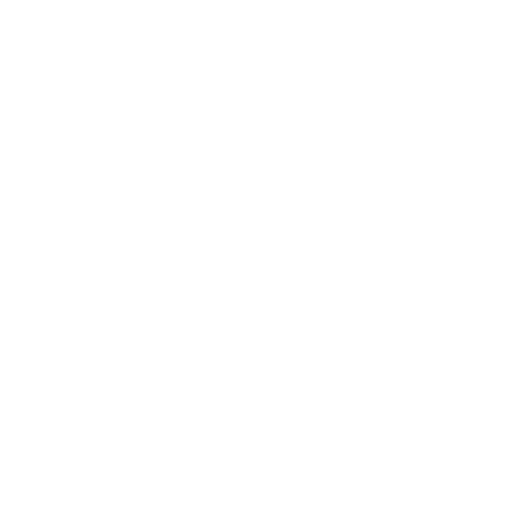
t = 0.00 s
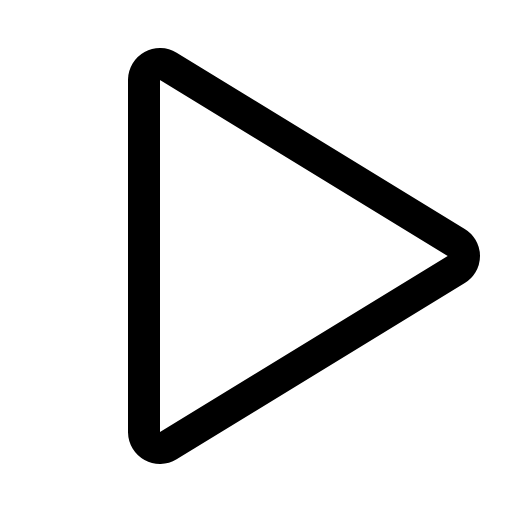
t = 0.38 s
t = 1.13 s: frame unchanged from t = 0.38 s, image omitted
t = 1.50 s: frame unchanged from t = 0.38 s, image omitted
t = 1.88 s: frame unchanged from t = 0.38 s, image omitted
t = 2.63 s: frame unchanged from t = 0.38 s, image omitted

The animated SVG that drew these frames (rendered in a browser with its animation timeline set to each time). Animation: 1 CSS @keyframes rule; one cycle of 3.00 s, repeats indefinitely.

<svg xmlns="http://www.w3.org/2000/svg" viewBox="0 0 256 256">
  <style>
    .draw-line {
      stroke-dasharray: 2000;
      stroke-dashoffset: 0;
    }
    svg:hover .draw-line {
      animation: phosphor-draw-in 3s ease-in-out infinite alternate;
    }
    @keyframes phosphor-draw-in {
      0%   { stroke-dashoffset: 2000; }
      50%  { stroke-dashoffset: 0; }
      100% { stroke-dashoffset: 0; }
    }
  </style><rect width="256" height="256" fill="none"/><path d="M72,39.88V216.12a8,8,0,0,0,12.15,6.69l144.08-88.12a7.82,7.82,0,0,0,0-13.38L84.15,33.19A8,8,0,0,0,72,39.88Z" fill="none" stroke="currentColor" stroke-linecap="round" stroke-linejoin="round" stroke-width="16" class="draw-line" pathLength="1" style="animation-delay: 0s"/></svg>
